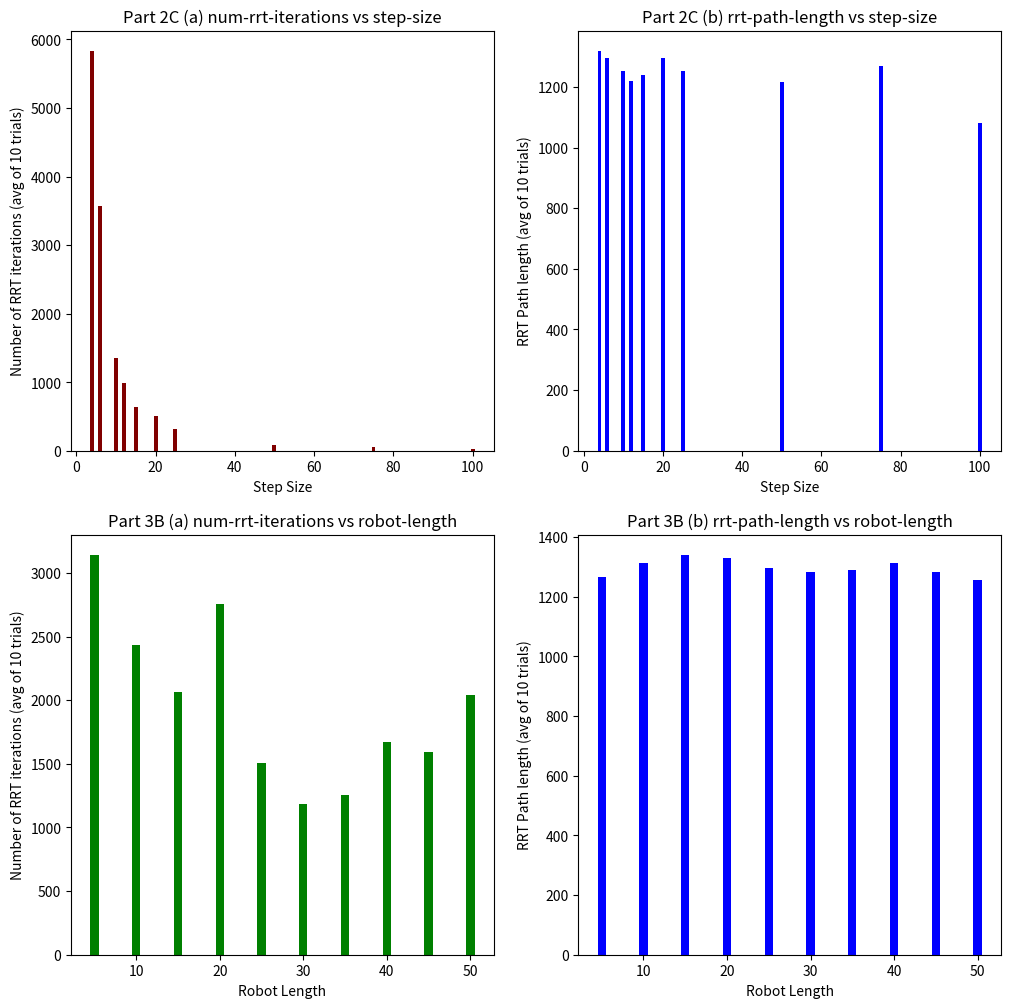

This chart was generated by the following Python code:
import numpy as np
import matplotlib.pyplot as plt

# Point Robot

step_size = [4, 6, 10, 12, 15, 20, 25, 50, 75, 100]
point_avg_num_rrt_iterations = [
    5835.5,
    3564.2,
    1352.8,
    994.6,
    635.2,
    513.1,
    310.4,
    82.9,
    50.5,
    21.3,
]
point_avg_rrt_path_length = [
    1319.2,
    1293.6,
    1253.2,
    1219.2,
    1239,
    1294,
    1252,
    1215,
    1267.5,
    1080,
]

fig = plt.figure(figsize=(12, 12))
# fig, axes = plt.subplots(nrows=1, ncols=2)

plt.subplot(2, 2, 1)
plt.bar(step_size, point_avg_num_rrt_iterations, color="maroon", width=1)
plt.xlabel("Step Size")
plt.ylabel("Number of RRT iterations (avg of 10 trials)")
plt.title("Part 2C (a) num-rrt-iterations vs step-size")

plt.subplot(2, 2, 2)
plt.bar(step_size, point_avg_rrt_path_length, color="blue", width=1)
plt.xlabel("Step Size")
plt.ylabel("RRT Path length (avg of 10 trials)")
plt.title("Part 2C (b) rrt-path-length vs step-size")

robot_length = [5, 10, 15, 20, 25, 30, 35, 40, 45, 50]
line_avg_num_rrt_iterations = [
    3142.7,
    2436.6,
    2060.9,
    2759,
    1509.4,
    1187.5,
    1253.5,
    1668,
    1594.8,
    2042.2,
]
line_avg_rrt_path_length = [
    1266,
    1312.2,
    1341,
    1330.8,
    1295.4,
    1282.2,
    1290.6,
    1311.6,
    1282.2,
    1255.2,
]

plt.subplot(2, 2, 3)
plt.bar(robot_length, line_avg_num_rrt_iterations, color="green", width=1)
plt.xlabel("Robot Length")
plt.ylabel("Number of RRT iterations (avg of 10 trials)")
plt.title("Part 3B (a) num-rrt-iterations vs robot-length")

plt.subplot(2, 2, 4)
plt.bar(robot_length, line_avg_rrt_path_length, color="blue", width=1)
plt.xlabel("Robot Length")
plt.ylabel("RRT Path length (avg of 10 trials)")
plt.title("Part 3B (b) rrt-path-length vs robot-length")

plt.show()
